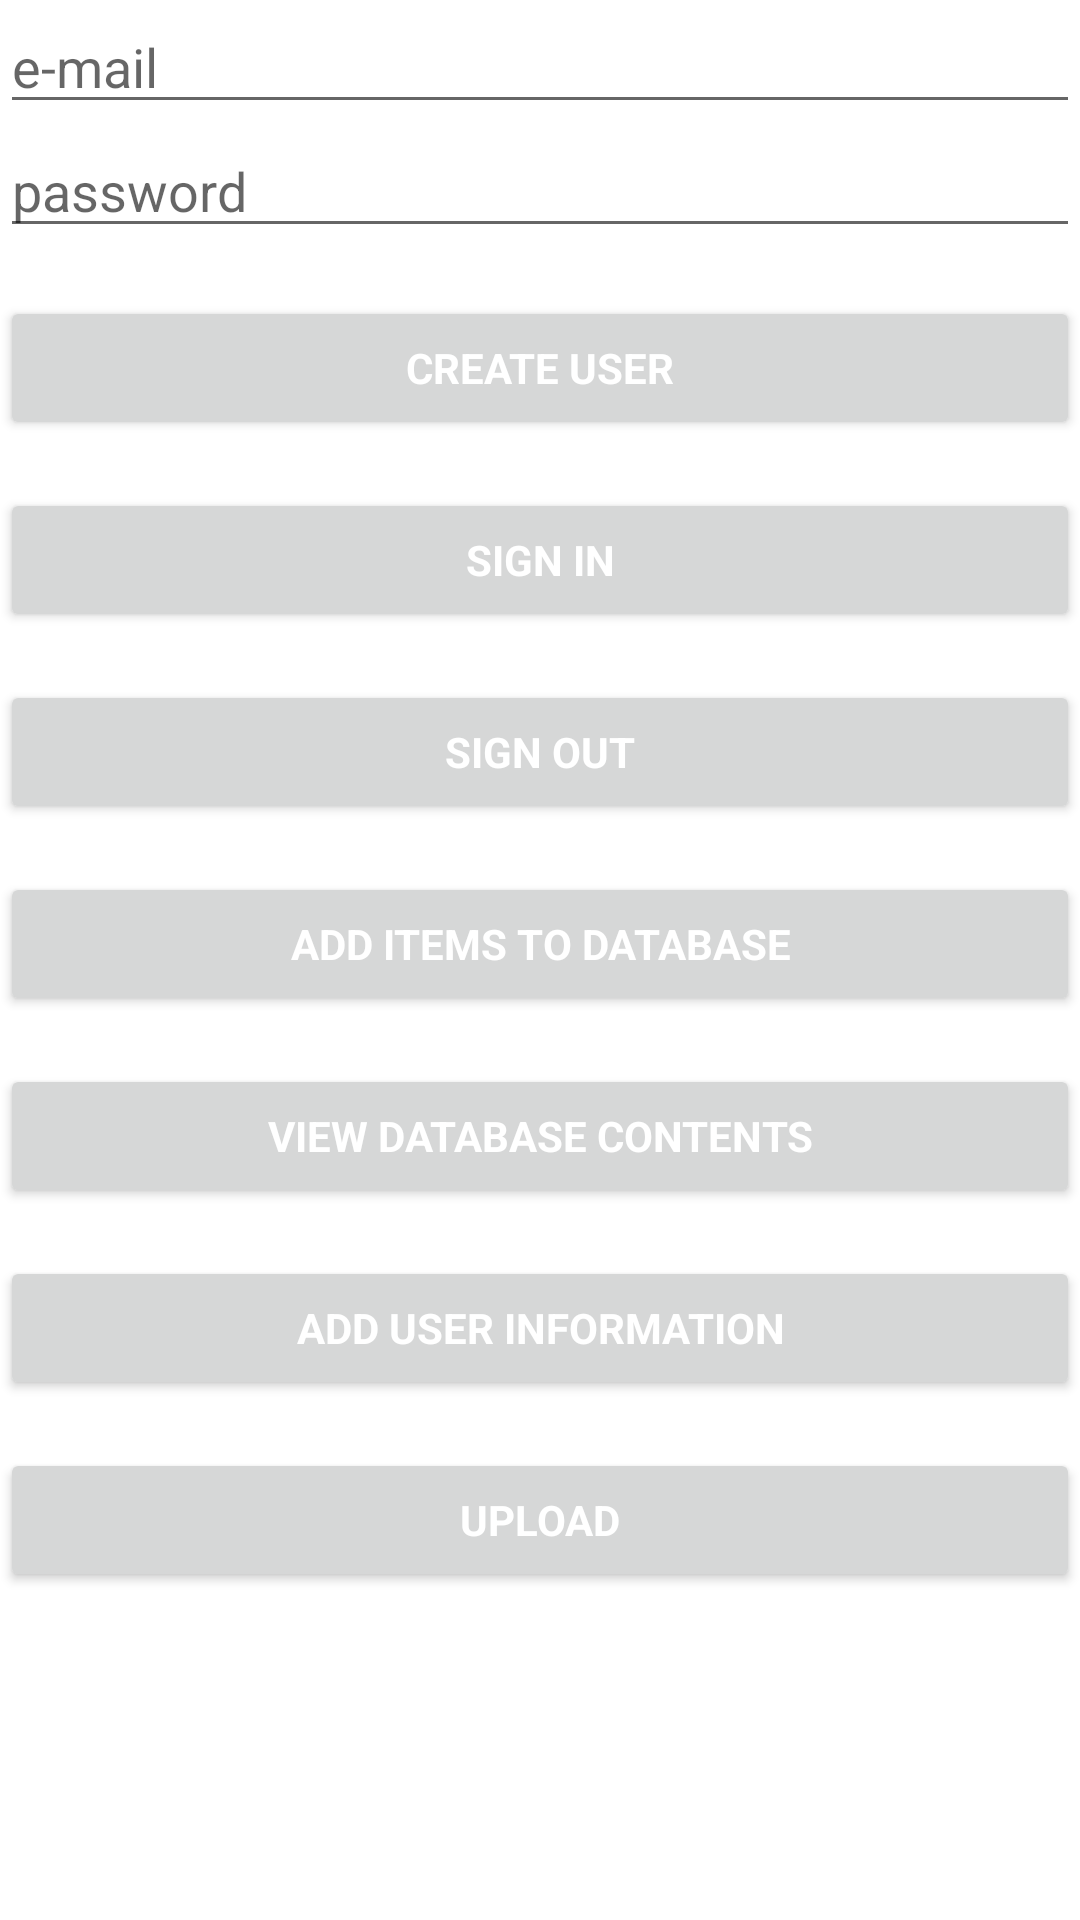

Android layout source for this screen:
<!-- AndroidManifest.xml: application theme Theme.FirebaseExample -->
<!-- res/layout/activity_main.xml -->
<LinearLayout xmlns:android="http://schemas.android.com/apk/res/android"
    xmlns:tools="http://schemas.android.com/tools"
    android:layout_width="match_parent"
    android:layout_height="match_parent"
    android:gravity="center_horizontal"
    android:orientation="vertical"

    tools:context="com.example.firebaseexample.MainActivity">

    <ScrollView
        android:id="@+id/login_form"
        android:layout_width="match_parent"
        android:layout_height="match_parent">

        <LinearLayout
            android:id="@+id/email_login_form"
            android:layout_width="match_parent"
            android:layout_height="wrap_content"
            android:orientation="vertical">

            <EditText
                android:id="@+id/text_email"
                android:layout_width="match_parent"
                android:layout_height="wrap_content"
                android:hint="e-mail"
                android:inputType="textEmailAddress"
                android:maxLines="1" />

            <EditText
                android:id="@+id/text_password"
                android:layout_width="match_parent"
                android:layout_height="wrap_content"
                android:hint="password"
                android:imeOptions="actionUnspecified"
                android:inputType="textPassword"
                android:maxLines="1" />

            <Button
                android:id="@+id/create_user_button"
                style="?android:textAppearanceSmall"
                android:layout_width="match_parent"
                android:layout_height="wrap_content"
                android:layout_marginTop="16dp"
                android:text="create user"
                android:textColor="@color/white"
                android:textStyle="bold" />

            <Button
                android:id="@+id/email_sign_in_button"
                style="?android:textAppearanceSmall"
                android:layout_width="match_parent"
                android:layout_height="wrap_content"
                android:layout_marginTop="16dp"
                android:text="Sign In"
                android:textColor="@color/white"
                android:textStyle="bold" />

            <Button
                android:id="@+id/email_sign_out_button"
                style="?android:textAppearanceSmall"
                android:layout_width="match_parent"
                android:layout_height="wrap_content"
                android:layout_marginTop="16dp"
                android:text="Sign out"
                android:textColor="@color/white"
                android:textStyle="bold" />

            <Button
                android:id="@+id/add_item_screen"
                style="?android:textAppearanceSmall"
                android:layout_width="match_parent"
                android:layout_height="wrap_content"
                android:layout_marginTop="16dp"
                android:text="Add Items to Database"
                android:textColor="@color/white"
                android:textStyle="bold" />

            <Button
                android:id="@+id/view_items_screen"
                style="?android:textAppearanceSmall"
                android:layout_width="match_parent"
                android:layout_height="wrap_content"
                android:layout_marginTop="16dp"
                android:text="View Database Contents"
                android:textColor="@color/white"
                android:textStyle="bold" />

            <Button
                android:id="@+id/add_user_information"
                style="?android:textAppearanceSmall"
                android:layout_width="match_parent"
                android:layout_height="wrap_content"
                android:layout_marginTop="16dp"
                android:text="Add User Information"
                android:textColor="@color/white"
                android:textStyle="bold" />

            <Button
                android:id="@+id/upload_screen"
                style="?android:textAppearanceSmall"
                android:layout_width="match_parent"
                android:layout_height="wrap_content"
                android:layout_marginTop="16dp"
                android:text="Upload"
                android:textColor="@color/white"
                android:textStyle="bold" />

        </LinearLayout>
    </ScrollView>
</LinearLayout>
<!-- resources referenced by this layout -->
<resources>
  <color name="white">#FFFFFFFF</color>
  <style name="Theme.FirebaseExample" parent="Theme.MaterialComponents.DayNight.DarkActionBar">
          
          <item name="colorPrimary">@color/purple_500</item>
          <item name="colorPrimaryVariant">@color/purple_700</item>
          <item name="colorOnPrimary">@color/white</item>
          
          <item name="colorSecondary">@color/teal_200</item>
          <item name="colorSecondaryVariant">@color/teal_700</item>
          <item name="colorOnSecondary">@color/black</item>
          
          <item name="android:statusBarColor" tools:targetApi="l">?attr/colorPrimaryVariant</item>
          
      </style>
  <color name="purple_500">#FF6200EE</color>
  <color name="purple_700">#FF3700B3</color>
  <color name="teal_200">#FF03DAC5</color>
  <color name="teal_700">#FF018786</color>
  <color name="black">#FF000000</color>
</resources>
